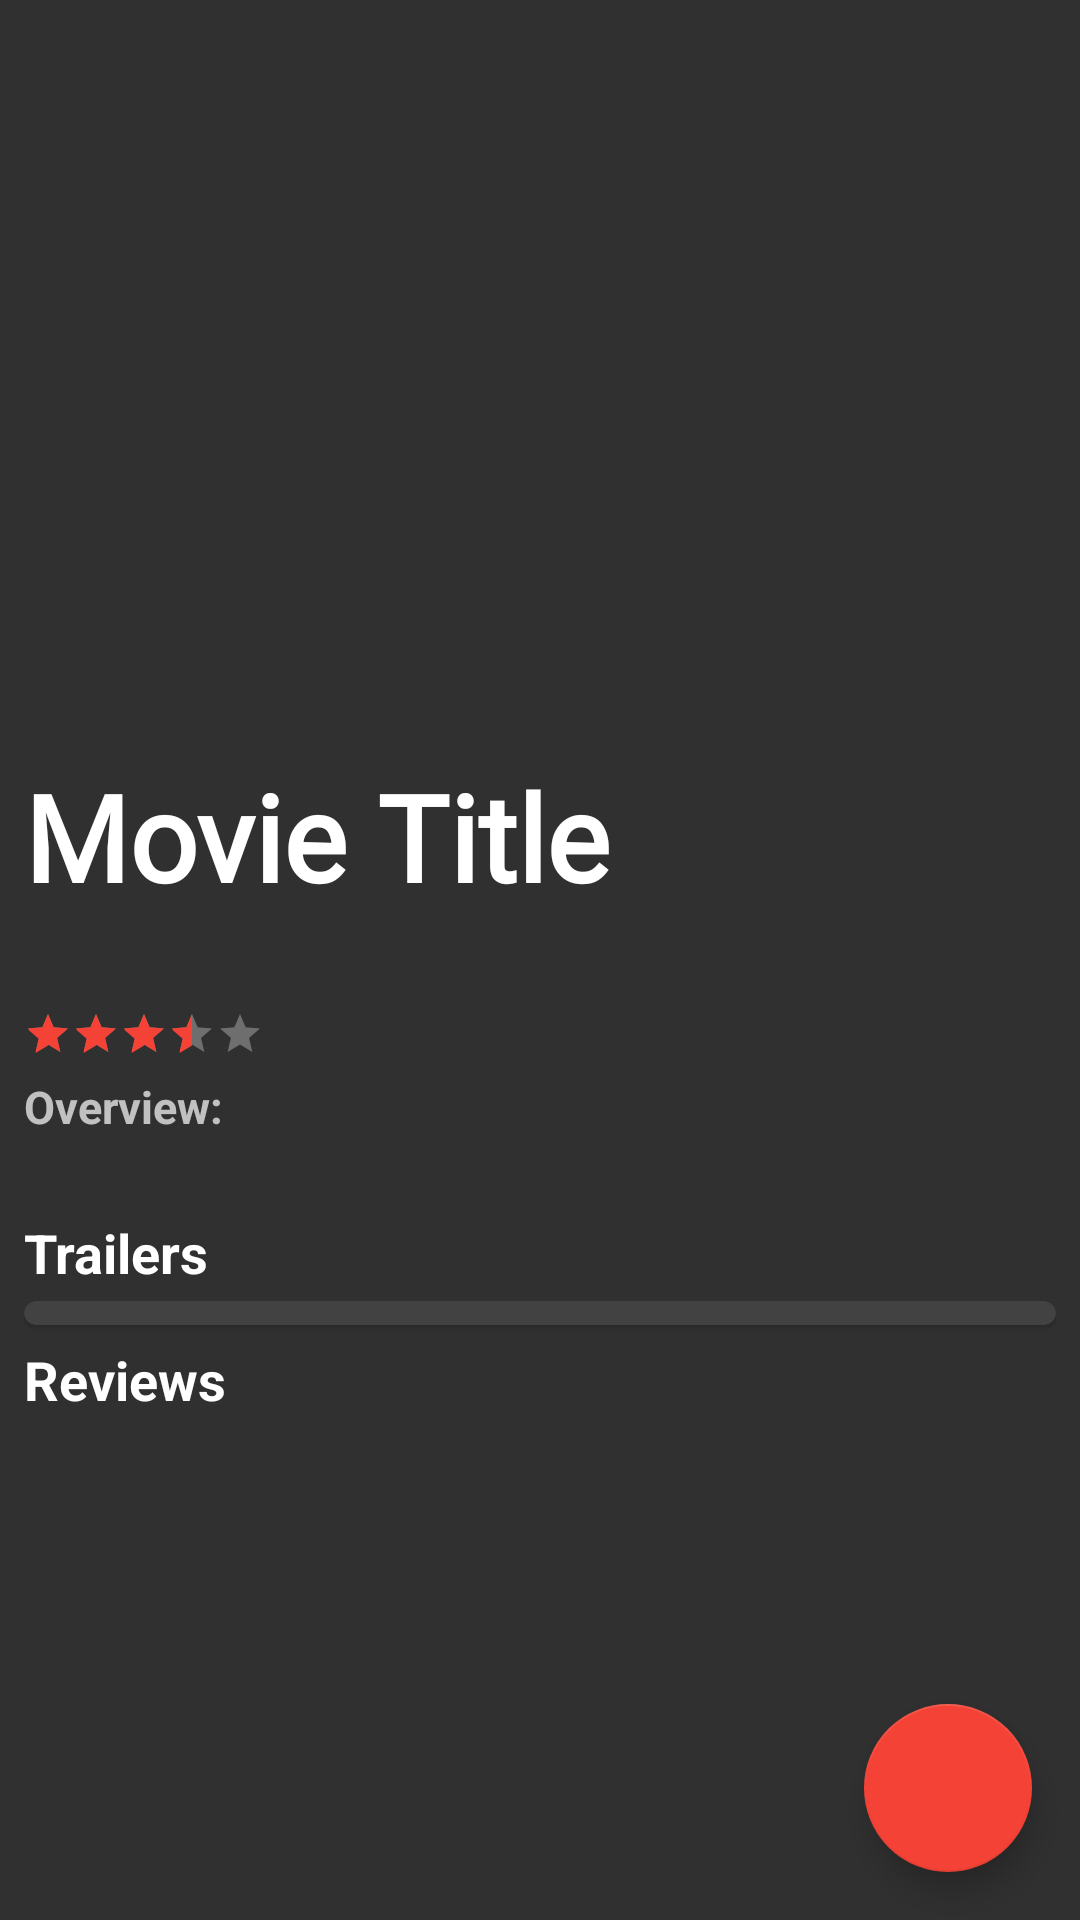

Reconstruct the res/layout file that produces this screen, plus the resources it refers to.
<!-- AndroidManifest.xml: activity theme BaseTransparent -->
<!-- res/layout/activity_detail.xml -->
<?xml version="1.0" encoding="utf-8"?>
<layout xmlns:android="http://schemas.android.com/apk/res/android"
    xmlns:app="http://schemas.android.com/apk/res-auto">

    <RelativeLayout
        android:layout_width="match_parent"
        android:layout_height="match_parent">

        <android.support.design.widget.FloatingActionButton
            android:id="@+id/fab_favorites"
            android:layout_width="wrap_content"
            android:layout_height="wrap_content"
            android:layout_alignParentBottom="true"
            android:layout_alignParentEnd="true"
            android:layout_marginBottom="16dp"
            android:layout_marginEnd="16dp"
            android:background="@android:color/white"
            android:src="@drawable/ic_favorite_black_24dp" />

        <ScrollView
            android:layout_width="match_parent"
            android:layout_height="match_parent">

            <RelativeLayout
                android:layout_width="match_parent"
                android:layout_height="wrap_content">

                <ImageView
                    android:id="@+id/iv_poster"
                    android:layout_width="match_parent"
                    android:layout_height="240dp"
                    android:contentDescription="@string/poster"
                    android:scaleType="centerCrop" />

                <LinearLayout
                    android:layout_width="match_parent"
                    android:layout_height="wrap_content"
                    android:layout_below="@+id/iv_poster"
                    android:layout_marginBottom="8dp"
                    android:layout_marginEnd="8dp"
                    android:layout_marginStart="8dp"
                    android:layout_marginTop="12dp"
                    android:orientation="vertical">

                    <TextView
                        android:id="@+id/title_tv"
                        android:layout_width="match_parent"
                        android:layout_height="wrap_content"
                        android:singleLine="true"
                        android:fontFamily="@font/penna"
                        android:text="@string/movie_title"
                        android:textColor="@color/TitleWhite"
                        android:textSize="40sp"
                        android:textStyle="bold" />

                    <TextView
                        android:id="@+id/release_date_tv"
                        android:layout_width="match_parent"
                        android:layout_height="wrap_content"
                        android:layout_marginTop="6dp"
                        android:textSize="15sp" />

                    <android.support.v7.widget.AppCompatRatingBar
                        android:id="@+id/rating_rb"
                        style="@style/Base.Widget.AppCompat.RatingBar.Small"
                        android:layout_width="wrap_content"
                        android:layout_height="wrap_content"
                        android:layout_marginTop="5dp"
                        android:numStars="5"
                        android:rating="3.5"
                        android:stepSize="0.1"
                        android:theme="@style/RatingBar" />

                    <TextView
                        android:id="@+id/overview_label"
                        android:layout_width="match_parent"
                        android:layout_height="wrap_content"
                        android:layout_marginTop="6dp"
                        android:text="@string/overview_label"
                        android:textSize="15sp"
                        android:textStyle="bold" />

                    <TextView
                        android:id="@+id/overview_tv"
                        android:layout_width="match_parent"
                        android:layout_height="wrap_content"
                        android:layout_marginTop="6dp"
                        android:textAlignment="gravity"
                        android:textSize="15sp" />

                    <TextView
                        android:id="@+id/textView"
                        android:layout_width="match_parent"
                        android:layout_height="wrap_content"
                        android:text="@string/trailers"
                        android:textColor="@android:color/white"
                        android:textSize="18sp"
                        android:textStyle="bold" />

                    <android.support.v7.widget.CardView
                        android:layout_width="match_parent"
                        android:layout_height="match_parent"
                        android:layout_marginTop="4dp"
                        app:cardCornerRadius="5dp"
                        app:cardElevation="1dp">

                        <android.support.v7.widget.RecyclerView
                            android:id="@+id/rv_trailers"
                            android:layout_width="match_parent"
                            android:layout_height="match_parent"
                            android:layout_margin="4dp" />
                    </android.support.v7.widget.CardView>

                    <TextView
                        android:id="@+id/textView3"
                        android:layout_width="match_parent"
                        android:layout_height="wrap_content"
                        android:paddingTop="6dp"
                        android:text="@string/reviews"
                        android:textColor="@android:color/white"
                        android:textSize="18sp"
                        android:textStyle="bold" />

                    <android.support.v7.widget.RecyclerView
                        android:id="@+id/rv_reviews"
                        android:layout_width="match_parent"
                        android:layout_height="match_parent"
                        android:layout_marginBottom="8dp"
                        android:layout_marginTop="6dp" />
                </LinearLayout>
            </RelativeLayout>
        </ScrollView>
    </RelativeLayout>

</layout>
<!-- resources referenced by this layout -->
<resources>
  <color name="TitleWhite">#FFFFFF</color>
  <string name="movie_title">Movie Title</string>
  <string name="overview_label">Overview:</string>
  <string name="poster">Poster picture</string>
  <string name="reviews">Reviews</string>
  <string name="trailers">Trailers</string>
  <style name="RatingBar" parent="Theme.AppCompat">
          <item name="colorControlNormal">@color/TitleWhite</item>
          <item name="colorControlActivated">@color/colorAccent</item>
      </style>
  <style name="BaseTransparent" parent="Base">
          <item name="android:windowTranslucentStatus">true</item>
      </style>
  <color name="colorAccent">#f44336</color>
  <style name="Base" parent="Theme.AppCompat.NoActionBar">
          <item name="colorPrimary">@color/colorPrimary</item>
          <item name="colorPrimaryDark">@color/colorPrimaryDark</item>
          <item name="colorAccent">@color/colorAccent</item>
      </style>
  <color name="colorPrimary">#161616</color>
  <color name="colorPrimaryDark">#000000</color>
</resources>
